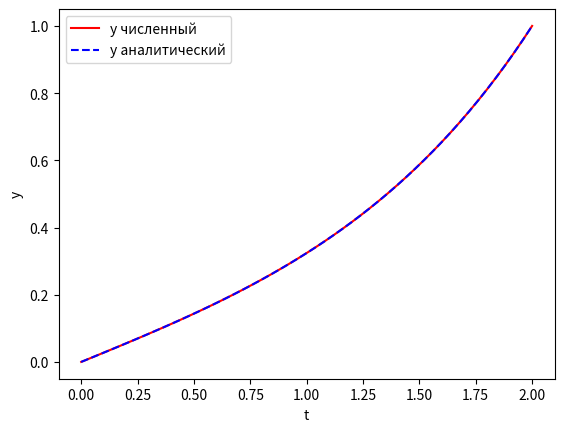

This figure's Python source: (Note: this script raises an exception after producing the figure.)
# Задача 1

from scipy.optimize import minimize
import matplotlib.pyplot as plt
import numpy as np

num_of_fractions = 51
t = np.linspace(0, 2, num_of_fractions)
dt = t[1] - t[0]

print(f"t:      [{t[0]}, {t[1]}, {t[2]}, ..., {t[-1]}]")
print(f"dt:     {dt}")

def f(y):
    return np.sum(y[1:] ** 2 + ((y[1:] - y[:-1]) / dt) ** 2)

y0 = [0.2 for _ in t]
print(f"y0:     [{y0[0]}, ..., {y0[-1]}]")

EPS = 10e-6
bounds = [(None, None) for _ in t]
bounds[0]  = (0.0 - EPS, 0.0 + EPS)
bounds[-1] = (1.0 - EPS, 1.0 + EPS)
print(f"bounds: [{bounds[0]}, {bounds[1]}, ..., {bounds[-2]}, {bounds[-1]}]")

res = minimize(f, y0, method='l-bfgs-b', bounds=bounds)

def f_analytical(t):
  return (np.exp(t) - np.exp(-t)) / (np.exp(2) - np.exp(-2))

plt.plot(t, res.x, 'r', t, f_analytical(t), '--b')
plt.xlabel('t')
plt.ylabel('y')
plt.legend(('y численный', 'y аналитический'))
plt.savefig("./img/cov-1.png")
plt.clf()

# Задача 2
num_of_fractions = 41
t = np.linspace(0, 1, num_of_fractions)
dt = t[1] - t[0]

def f(y):
  return np.sum(y[1:] ** 2 + (t[1:] ** 2) * (((y[1:] - y[:-1]) / dt) ** 2))

y0 = [1.5 for _ in t]
bounds = [(None, None) for _ in t]
bounds[0]  = (1.0 - EPS, 1.0 + EPS)
bounds[-1] = (2.0 - EPS, 2.0 + EPS)

res = minimize(f, y0, method='l-bfgs-b', bounds=bounds)

plt.plot(t, res.x)
plt.xlabel('t')
plt.ylabel('y')
plt.savefig("./img/cov-2.png")
plt.clf()

# Задача 3
num_of_fractions = 41
t = np.linspace(0, 1, num_of_fractions)
dt = t[1] - t[0]

def f(y):
  return np.sum(y[1:] ** 2 + (t[1:] ** 2) * (((y[1:] - y[:-1]) / dt) ** 2))

y0 = [1.5 for _ in t]
bounds = [(None, None) for _ in t]
bounds[0]  = (1.0 - EPS, 1.0 + EPS)

res = minimize(f, y0, method='l-bfgs-b', bounds=bounds)

plt.plot(t, res.x)
plt.xlabel('t')
plt.ylabel('y')
plt.savefig("./img/cov-3.png")
plt.clf()

num_of_fractions = 41
t = np.linspace(0, 1, num_of_fractions)
dt = t[1] - t[0]


def f(y):
    return np.sum(y[1:] * (((y[1:] - y[:-1]) / dt) ** 2), axis=0)

y0 = [0.5 for _ in t]
bounds = [(None, None) for _ in t]
bounds[0], bounds[-1] = (1.0 - EPS, 1.0 + EPS), (4.0 - EPS, 4.0 + EPS)

res = minimize(f, y0, method='l-bfgs-b', bounds=bounds)

def f_analytical(t):
    return (7 * t + 1) ** (2 / 3) 

plt.plot(t, res.x, 'r', t, f_analytical(t), '--b')
plt.xlabel('t')
plt.ylabel('y')
plt.legend(("y численный", "y аналитический"))
plt.savefig("./img/cov-4.png")
plt.clf()

num_of_fractions = 41
t = np.linspace(0, 1, num_of_fractions)
dt = t[1] - t[0]

def f(y):
    dy = (y[1:] - y[:-1]) / dt
    d2y = (dy[1:] - dy[:-1]) / dt
    return np.sum(y[2:] + d2y**2)

y0 = [0.5 for _ in t]
bounds = [(None, None) for _ in t]
bounds[0], bounds[-1] = (1.0 - EPS, 1.0 + EPS), (4.0 - EPS, 4.0 + EPS)

res = minimize(f, y0, method='l-bfgs-b', bounds=bounds)

plt.plot(t, res.x, 'r')
plt.xlabel('t')
plt.ylabel('y')
plt.savefig("./img/cov-5.png")
plt.clf()
